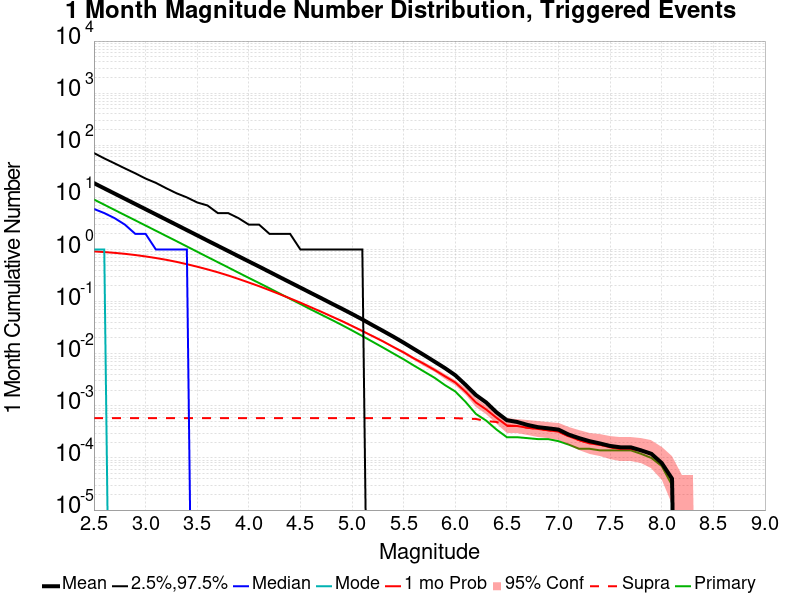

The data file committed next to this chart (first rows):
Mag, Mean, 2.5 %ile, 97.5 %ile, Median, Mode, 1 mo Probability, 1 mo Supra-Seis Prob, Primary Aftershocks Mean
2.5, 18.76, 0.0, 71.0, 6.0, 1.0, 0.9196, 5.8E-4, 9.114
2.6, 14.91, 0.0, 56.0, 5.0, 1.0, 0.8932, 5.8E-4, 7.239
2.7, 11.84, 0.0, 45.0, 4.0, 0.0, 0.8623, 5.8E-4, 5.745
2.8, 9.403, 0.0, 36.0, 3.0, 0.0, 0.8261, 5.8E-4, 4.565
2.9, 7.473, 0.0, 29.0, 2.0, 0.0, 0.7835, 5.8E-4, 3.631
3.0, 5.936, 0.0, 23.0, 2.0, 0.0, 0.7364, 5.8E-4, 2.885
3.1, 4.714, 0.0, 19.0, 1.0, 0.0, 0.6864, 5.8E-4, 2.292
3.2, 3.742, 0.0, 15.0, 1.0, 0.0, 0.6344, 5.8E-4, 1.819
3.3, 2.972, 0.0, 12.0, 1.0, 0.0, 0.5793, 5.8E-4, 1.446
3.4, 2.357, 0.0, 10.0, 1.0, 0.0, 0.5227, 5.8E-4, 1.145
3.5, 1.871, 0.0, 8.0, 0.0, 0.0, 0.4677, 5.8E-4, 0.9066
3.6, 1.482, 0.0, 7.0, 0.0, 0.0, 0.4153, 5.8E-4, 0.7186
3.7, 1.178, 0.0, 5.0, 0.0, 0.0, 0.3652, 5.8E-4, 0.5707
3.8, 0.9361, 0.0, 5.0, 0.0, 0.0, 0.3176, 5.8E-4, 0.4534
3.9, 0.743, 0.0, 4.0, 0.0, 0.0, 0.2726, 5.8E-4, 0.3592
4.0, 0.5907, 0.0, 3.0, 0.0, 0.0, 0.2326, 5.8E-4, 0.2853
4.1, 0.4704, 0.0, 3.0, 0.0, 0.0, 0.1977, 5.8E-4, 0.2274
4.2, 0.3724, 0.0, 2.0, 0.0, 0.0, 0.1659, 5.8E-4, 0.1804
4.3, 0.2949, 0.0, 2.0, 0.0, 0.0, 0.1387, 5.8E-4, 0.1427
4.4, 0.2341, 0.0, 2.0, 0.0, 0.0, 0.1152, 5.8E-4, 0.1131
4.5, 0.1857, 0.0, 1.0, 0.0, 0.0, 0.09554, 5.8E-4, 0.09001
4.6, 0.1471, 0.0, 1.0, 0.0, 0.0, 0.07818, 5.8E-4, 0.07089
4.7, 0.1169, 0.0, 1.0, 0.0, 0.0, 0.06412, 5.8E-4, 0.05657
4.8, 0.09245, 0.0, 1.0, 0.0, 0.0, 0.05222, 5.8E-4, 0.04503
4.9, 0.07344, 0.0, 1.0, 0.0, 0.0, 0.04253, 5.8E-4, 0.03569
5.0, 0.05797, 0.0, 1.0, 0.0, 0.0, 0.03413, 5.8E-4, 0.02799
5.1, 0.0455, 0.0, 1.0, 0.0, 0.0, 0.02733, 5.8E-4, 0.02185
5.2, 0.03519, 0.0, 0.0, 0.0, 0.0, 0.02169, 5.8E-4, 0.01695
5.3, 0.02742, 0.0, 0.0, 0.0, 0.0, 0.01724, 5.8E-4, 0.01314
5.4, 0.02126, 0.0, 0.0, 0.0, 0.0, 0.01351, 5.8E-4, 0.01012
5.5, 0.0163, 0.0, 0.0, 0.0, 0.0, 0.01059, 5.8E-4, 0.00782
5.6, 0.01234, 0.0, 0.0, 0.0, 0.0, 0.00812, 5.8E-4, 0.00592
5.7, 0.00937, 0.0, 0.0, 0.0, 0.0, 0.00634, 5.8E-4, 0.00452
5.8, 0.00705, 0.0, 0.0, 0.0, 0.0, 0.00488, 5.8E-4, 0.00345
5.9, 0.0053, 0.0, 0.0, 0.0, 0.0, 0.00369, 5.8E-4, 0.0025
6.0, 0.00387, 0.0, 0.0, 0.0, 0.0, 0.00281, 5.8E-4, 0.00189
6.1, 0.00253, 0.0, 0.0, 0.0, 0.0, 0.00186, 5.7E-4, 0.00119
6.2, 0.00161, 0.0, 0.0, 0.0, 0.0, 0.00116, 5.6E-4, 7.0E-4
6.3, 0.00116, 0.0, 0.0, 0.0, 0.0, 8.5E-4, 5.1E-4, 5.2E-4
6.4, 7.5E-4, 0.0, 0.0, 0.0, 0.0, 5.9E-4, 4.9E-4, 3.5E-4
6.5, 5.3E-4, 0.0, 0.0, 0.0, 0.0, 4.2E-4, 4.1E-4, 2.5E-4
6.6, 4.9E-4, 0.0, 0.0, 0.0, 0.0, 4.1E-4, 4.1E-4, 2.5E-4
6.7, 4.3E-4, 0.0, 0.0, 0.0, 0.0, 3.8E-4, 3.8E-4, 2.4E-4
6.8, 3.9E-4, 0.0, 0.0, 0.0, 0.0, 3.6E-4, 3.6E-4, 2.3E-4
6.9, 3.7E-4, 0.0, 0.0, 0.0, 0.0, 3.4E-4, 3.4E-4, 2.3E-4
7.0, 3.5E-4, 0.0, 0.0, 0.0, 0.0, 3.2E-4, 3.2E-4, 2.1E-4
7.1, 2.8E-4, 0.0, 0.0, 0.0, 0.0, 2.6E-4, 2.6E-4, 1.8E-4
7.2, 2.4E-4, 0.0, 0.0, 0.0, 0.0, 2.2E-4, 2.2E-4, 1.5E-4
7.3, 2.1E-4, 0.0, 0.0, 0.0, 0.0, 1.9E-4, 1.9E-4, 1.5E-4
7.4, 1.9E-4, 0.0, 0.0, 0.0, 0.0, 1.8E-4, 1.8E-4, 1.4E-4
7.5, 1.7E-4, 0.0, 0.0, 0.0, 0.0, 1.6E-4, 1.6E-4, 1.4E-4
7.6, 1.6E-4, 0.0, 0.0, 0.0, 0.0, 1.5E-4, 1.5E-4, 1.4E-4
7.7, 1.6E-4, 0.0, 0.0, 0.0, 0.0, 1.5E-4, 1.5E-4, 1.4E-4
7.8, 1.4E-4, 0.0, 0.0, 0.0, 0.0, 1.4E-4, 1.4E-4, 1.2E-4
7.9, 1.2E-4, 0.0, 0.0, 0.0, 0.0, 1.2E-4, 1.2E-4, 1.0E-4
8.0, 8.0E-5, 0.0, 0.0, 0.0, 0.0, 8.0E-5, 8.0E-5, 7.0E-5
8.1, 4.0E-5, 0.0, 0.0, 0.0, 0.0, 4.0E-5, 4.0E-5, 3.0E-5
8.2, 0.0, 0.0, 0.0, 0.0, 0.0, 0.0, 0.0, 0.0
8.3, 0.0, 0.0, 0.0, 0.0, 0.0, 0.0, 0.0, 0.0
8.4, 0.0, 0.0, 0.0, 0.0, 0.0, 0.0, 0.0, 0.0
... 6 more rows
